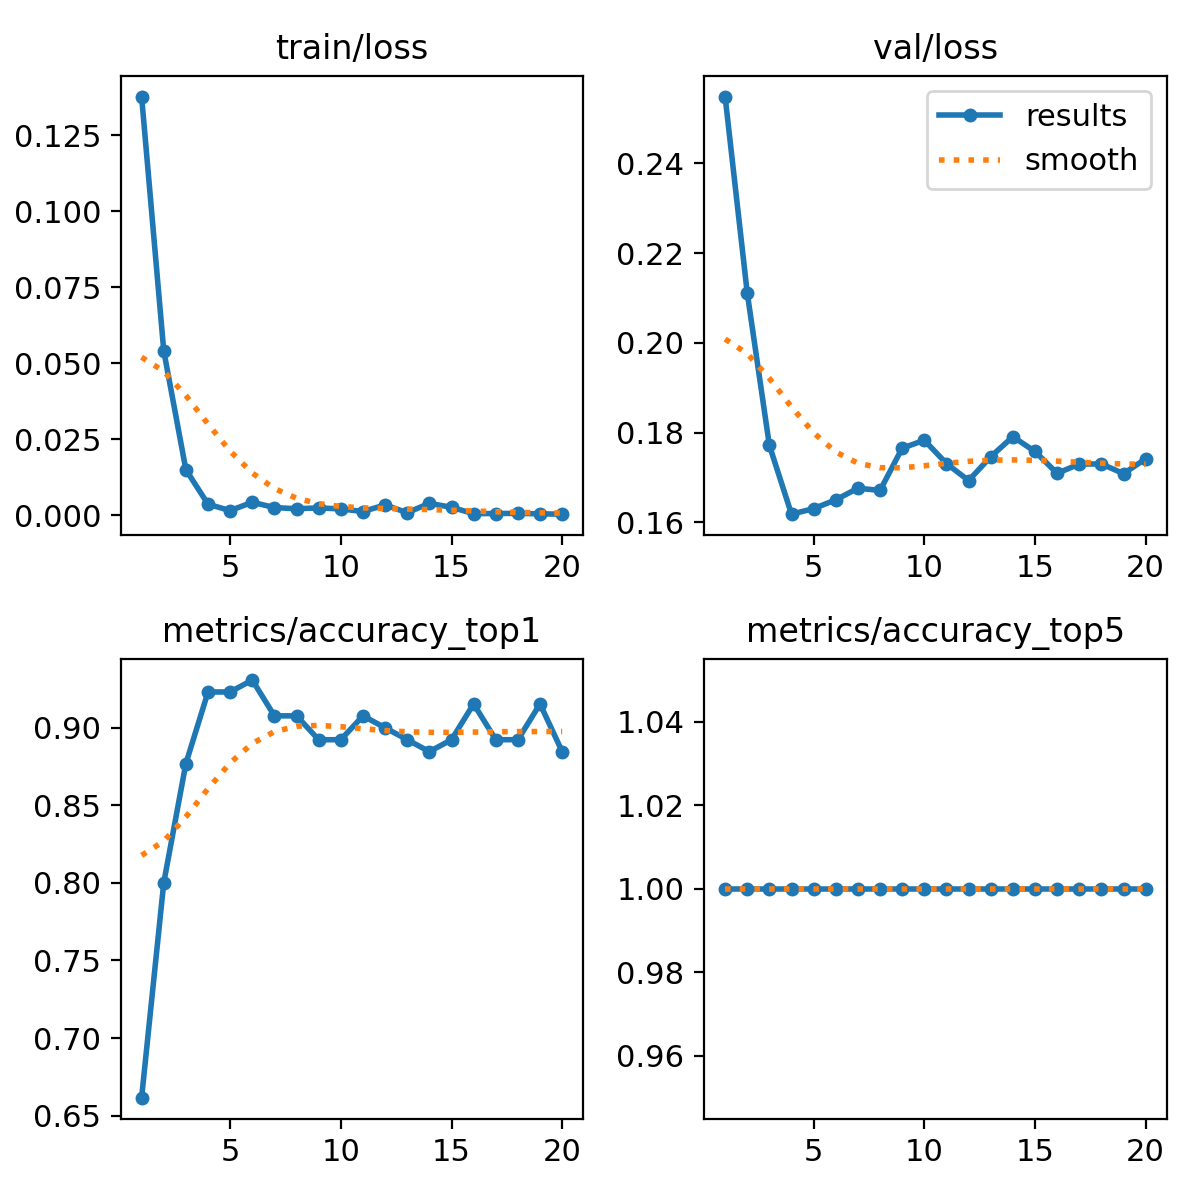

Source data for this figure (header and first rows):
epoch, train/loss, metrics/accuracy_top1, metrics/accuracy_top5, val/loss, lr/pg0, lr/pg1, lr/pg2
1, 0.1376, 0.6615, 1, 0.2549, 0.0002142, 0.0002142, 0.0002142
2, 0.05405, 0.8, 1, 0.2111, 0.000414, 0.000414, 0.000414
3, 0.01493, 0.8769, 1, 0.1772, 0.0005918, 0.0005918, 0.0005918
4, 0.00356, 0.9231, 1, 0.1618, 0.000608, 0.000608, 0.000608
5, 0.00145, 0.9231, 1, 0.1631, 0.000608, 0.000608, 0.000608
6, 0.00421, 0.9308, 1, 0.165, 0.0005726, 0.0005726, 0.0005726
7, 0.00245, 0.9077, 1, 0.1676, 0.0005373, 0.0005373, 0.0005373
8, 0.00207, 0.9077, 1, 0.1671, 0.0005019, 0.0005019, 0.0005019
9, 0.00234, 0.8923, 1, 0.1765, 0.0004666, 0.0004666, 0.0004666
10, 0.00201, 0.8923, 1, 0.1783, 0.0004313, 0.0004313, 0.0004313
11, 0.00114, 0.9077, 1, 0.1731, 0.0003959, 0.0003959, 0.0003959
12, 0.00333, 0.9, 1, 0.1693, 0.0003606, 0.0003606, 0.0003606
13, 0.00076, 0.8923, 1, 0.1746, 0.0003252, 0.0003252, 0.0003252
14, 0.00386, 0.8846, 1, 0.1791, 0.0002899, 0.0002899, 0.0002899
15, 0.00253, 0.8923, 1, 0.1758, 0.0002545, 0.0002545, 0.0002545
16, 0.00045, 0.9154, 1, 0.1709, 0.0002192, 0.0002192, 0.0002192
17, 0.0005, 0.8923, 1, 0.173, 0.0001838, 0.0001838, 0.0001838
18, 0.00054, 0.8923, 1, 0.173, 0.0001485, 0.0001485, 0.0001485
19, 0.00039, 0.9154, 1, 0.1709, 0.0001132, 0.0001132, 0.0001132
20, 0.00028, 0.8846, 1, 0.1742, 7.7826e-05, 7.7826e-05, 7.7826e-05
